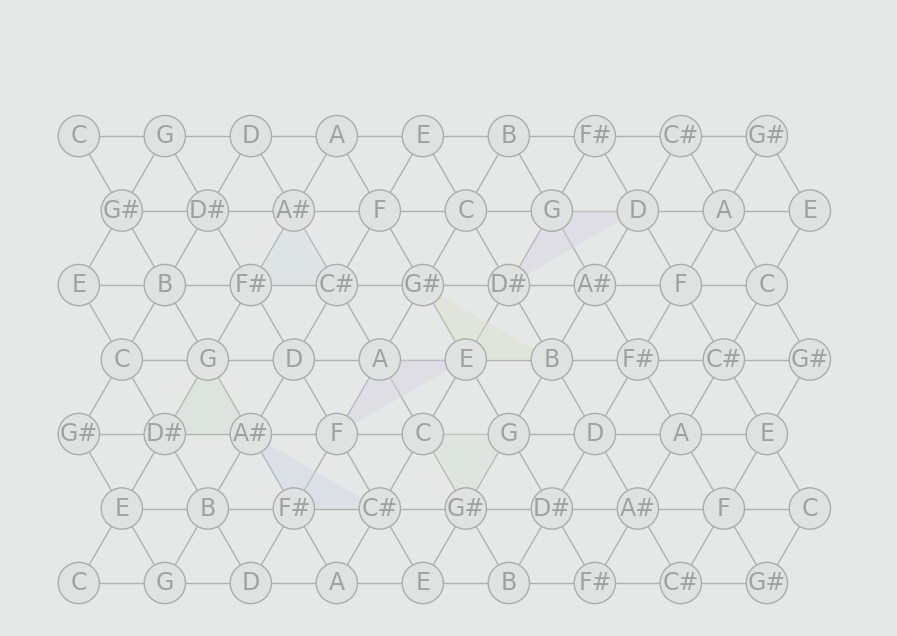

Python code for this plot: (Note: this script raises an exception after producing the figure.)
"""
Tonnetz 격자 다이어그램 생성 (index.html 캡처 스타일).
- 저채도 회색 톤
- 얇은 격자선 + 부드러운 노드
- 옅은 색 면 강조
"""
import os
import numpy as np
import matplotlib.pyplot as plt
from matplotlib.patches import Circle, Polygon
import matplotlib as mpl

mpl.rcParams['font.family'] = 'DejaVu Sans'

NOTE_NAMES = ['C', 'C#', 'D', 'D#', 'E', 'F', 'F#', 'G', 'G#', 'A', 'A#', 'B']


def _build_coords(rows: int, cols: int):
    coords = []
    by_rc = {}
    for r in range(rows):
        for c in range(cols):
            x = c + (r % 2) * 0.5
            y = r * np.sqrt(3) / 2
            pc = (c * 7 + r * 4) % 12
            coords.append((x, y, pc))
            by_rc[(r, c)] = (x, y, pc)
    return coords, by_rc


def make_lattice():
    rows, cols = 7, 9
    coords, by_rc = _build_coords(rows, cols)

    bg = '#e6e8e7'
    fig, ax = plt.subplots(figsize=(12, 8))
    fig.patch.set_facecolor(bg)
    ax.set_facecolor(bg)

    # Neighbor edges
    for i, (x1, y1, _) in enumerate(coords):
        for x2, y2, _ in coords[i + 1:]:
            d = np.hypot(x1 - x2, y1 - y2)
            if 0.75 < d < 1.05:
                ax.plot([x1, x2], [y1, y2], color='#aeb2b0', linewidth=1.0, zorder=1)

    # Soft colored triangles similar to UI capture
    tri_specs = [
        ((1, 2), (1, 3), (2, 2), '#cbd5e4'),
        ((1, 4), (2, 4), (2, 5), '#d5e3d3'),
        ((2, 1), (3, 1), (2, 2), '#d2dfd2'),
        ((2, 3), (3, 3), (3, 4), '#d8d2e4'),
        ((3, 4), (3, 5), (4, 4), '#d8e3cf'),
        ((4, 2), (5, 2), (4, 3), '#d3dde4'),
        ((4, 5), (5, 5), (5, 6), '#d9d2e3'),
    ]
    for a, b, c, color in tri_specs:
        if a in by_rc and b in by_rc and c in by_rc:
            pts = [by_rc[a][:2], by_rc[b][:2], by_rc[c][:2]]
            ax.add_patch(Polygon(pts, closed=True, facecolor=color, edgecolor='none', alpha=0.42, zorder=2))

    # Nodes
    for x, y, pc in coords:
        ax.add_patch(Circle((x, y), 0.24, facecolor='#dfe2e1', edgecolor='#a9adab', linewidth=1.0, zorder=3))
        ax.text(x, y, NOTE_NAMES[pc], ha='center', va='center',
                fontsize=17, color='#9ea2a0', zorder=4)

    ax.set_xlim(-0.8, cols - 0.1 + 0.5)
    ax.set_ylim(-0.5, rows * np.sqrt(3) / 2 + 0.6)
    ax.set_aspect('equal')
    ax.axis('off')

    out_dir = os.path.dirname(__file__)
    out_main = os.path.join(out_dir, 'tonnetz_lattice.png')
    out_alt = os.path.join(out_dir, 'tonnetz_lattice_수정.png')
    for out in (out_main, out_alt):
        plt.savefig(out, dpi=220, bbox_inches='tight', facecolor=bg, pad_inches=0.08)
        print(f"Saved: {out}")
    plt.close()
    return out_main, out_alt


if __name__ == "__main__":
    make_lattice()
